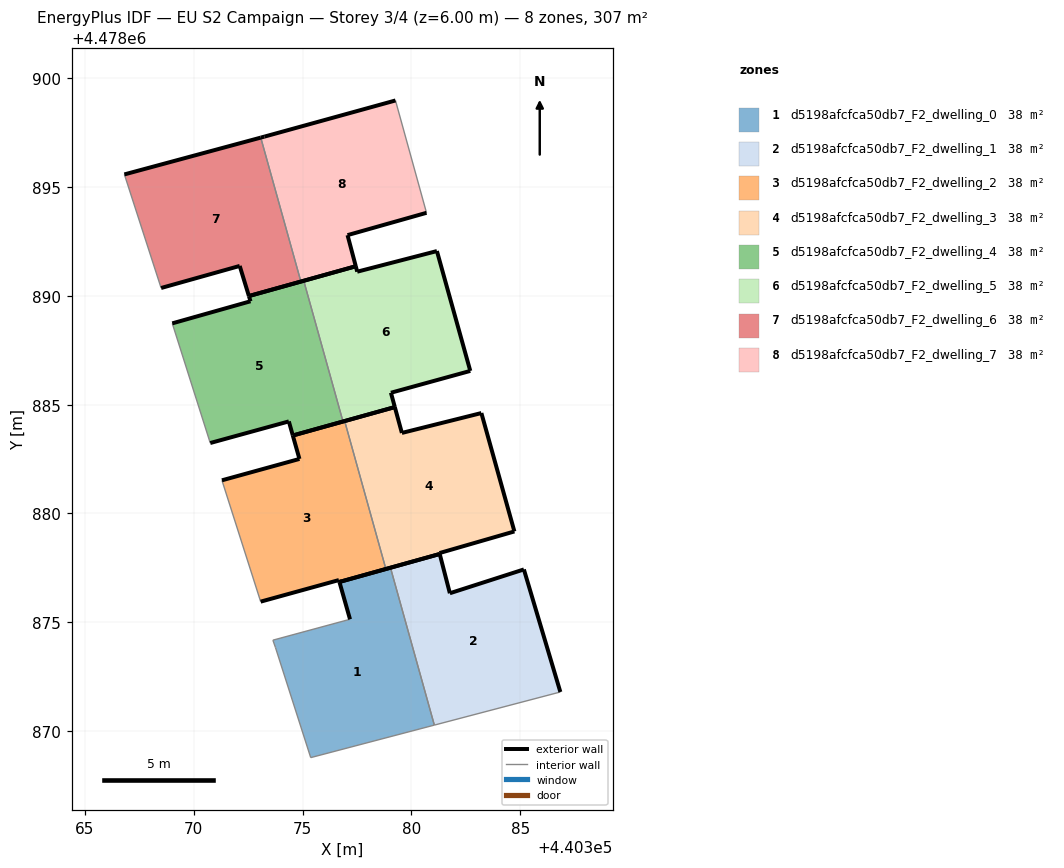
=== STOREY PLAN SPEC (per zone: floor XY polygon, exterior-wall plan segments, windows/doors) ===
zone 1: d5198afcfca50db7_F2_dwelling_0  (38.4 m²)
  floor: (440381.05, 4478870.28) (440379.04, 4478877.51) (440376.69, 4478876.85) (440377.18, 4478875.14) (440373.63, 4478874.18) (440373.75, 4478873.84) (440375.37, 4478868.78)
  exterior wall: (440377.18, 4478875.14) – (440376.69, 4478876.85)  [1.8 m]
  exterior wall: (440376.69, 4478876.85) – (440379.04, 4478877.51)  [2.4 m]
  interior walls: 5
zone 2: d5198afcfca50db7_F2_dwelling_1  (38.4 m²)
  floor: (440386.84, 4478871.80) (440385.17, 4478877.43) (440381.77, 4478876.33) (440381.30, 4478878.14) (440379.04, 4478877.51) (440381.05, 4478870.28)
  exterior wall: (440379.04, 4478877.51) – (440381.30, 4478878.14)  [2.3 m]
  exterior wall: (440381.30, 4478878.14) – (440381.77, 4478876.33)  [1.9 m]
  exterior wall: (440381.77, 4478876.33) – (440385.17, 4478877.43)  [3.6 m]
  exterior wall: (440385.17, 4478877.43) – (440386.84, 4478871.80)  [5.9 m]
  interior walls: 2
zone 3: d5198afcfca50db7_F2_dwelling_2  (38.4 m²)
  floor: (440378.83, 4478877.45) (440376.93, 4478884.25) (440374.55, 4478883.58) (440374.85, 4478882.51) (440371.29, 4478881.52) (440373.07, 4478875.95) (440376.67, 4478876.94) (440376.69, 4478876.85)
  exterior wall: (440371.29, 4478881.52) – (440374.85, 4478882.51)  [3.7 m]
  exterior wall: (440374.85, 4478882.51) – (440374.55, 4478883.58)  [1.1 m]
  exterior wall: (440374.55, 4478883.58) – (440376.93, 4478884.25)  [2.5 m]
  exterior wall: (440378.83, 4478877.45) – (440376.69, 4478876.85)  [2.2 m]
  exterior wall: (440376.69, 4478876.85) – (440376.67, 4478876.94)  [0.1 m]
  exterior wall: (440376.67, 4478876.94) – (440373.07, 4478875.95)  [3.7 m]
  interior walls: 2
zone 4: d5198afcfca50db7_F2_dwelling_3  (38.4 m²)
  floor: (440384.73, 4478879.17) (440383.21, 4478884.62) (440379.56, 4478883.70) (440379.24, 4478884.89) (440376.93, 4478884.25) (440378.83, 4478877.45) (440381.30, 4478878.14) (440381.29, 4478878.18)
  exterior wall: (440381.29, 4478878.18) – (440381.30, 4478878.14)  [0.0 m]
  exterior wall: (440381.30, 4478878.14) – (440378.83, 4478877.45)  [2.6 m]
  exterior wall: (440376.93, 4478884.25) – (440379.24, 4478884.89)  [2.4 m]
  exterior wall: (440379.24, 4478884.89) – (440379.56, 4478883.70)  [1.2 m]
  exterior wall: (440379.56, 4478883.70) – (440383.21, 4478884.62)  [3.8 m]
  exterior wall: (440383.21, 4478884.62) – (440384.73, 4478879.17)  [5.6 m]
  exterior wall: (440384.73, 4478879.17) – (440381.29, 4478878.18)  [3.6 m]
  interior walls: 1
zone 5: d5198afcfca50db7_F2_dwelling_4  (38.4 m²)
  floor: (440376.85, 4478884.22) (440375.05, 4478890.69) (440372.53, 4478889.99) (440372.60, 4478889.75) (440369.01, 4478888.74) (440370.76, 4478883.24) (440374.37, 4478884.23) (440374.55, 4478883.58)
  exterior wall: (440369.01, 4478888.74) – (440372.60, 4478889.75)  [3.7 m]
  exterior wall: (440372.60, 4478889.75) – (440372.53, 4478889.99)  [0.3 m]
  exterior wall: (440372.53, 4478889.99) – (440375.05, 4478890.69)  [2.6 m]
  exterior wall: (440376.85, 4478884.22) – (440374.55, 4478883.58)  [2.4 m]
  exterior wall: (440374.55, 4478883.58) – (440374.37, 4478884.23)  [0.7 m]
  exterior wall: (440374.37, 4478884.23) – (440370.76, 4478883.24)  [3.7 m]
  interior walls: 2
zone 6: d5198afcfca50db7_F2_dwelling_5  (38.4 m²)
  floor: (440382.70, 4478886.55) (440381.17, 4478892.06) (440377.51, 4478891.11) (440377.44, 4478891.36) (440375.05, 4478890.69) (440376.85, 4478884.22) (440379.24, 4478884.89) (440379.06, 4478885.55)
  exterior wall: (440379.06, 4478885.55) – (440379.24, 4478884.89)  [0.7 m]
  exterior wall: (440379.24, 4478884.89) – (440376.85, 4478884.22)  [2.5 m]
  exterior wall: (440375.05, 4478890.69) – (440377.44, 4478891.36)  [2.5 m]
  exterior wall: (440377.44, 4478891.36) – (440377.51, 4478891.11)  [0.3 m]
  exterior wall: (440377.51, 4478891.11) – (440381.17, 4478892.06)  [3.8 m]
  exterior wall: (440381.17, 4478892.06) – (440382.70, 4478886.55)  [5.7 m]
  exterior wall: (440382.70, 4478886.55) – (440379.06, 4478885.55)  [3.8 m]
  interior walls: 1
zone 7: d5198afcfca50db7_F2_dwelling_6  (38.4 m²)
  floor: (440374.92, 4478890.66) (440373.08, 4478897.27) (440366.81, 4478895.58) (440368.50, 4478890.36) (440372.11, 4478891.38) (440372.53, 4478889.99)
  exterior wall: (440366.81, 4478895.58) – (440373.08, 4478897.27)  [6.5 m]
  exterior wall: (440374.92, 4478890.66) – (440372.53, 4478889.99)  [2.5 m]
  exterior wall: (440372.53, 4478889.99) – (440372.11, 4478891.38)  [1.4 m]
  exterior wall: (440372.11, 4478891.38) – (440368.50, 4478890.36)  [3.8 m]
  interior walls: 2
zone 8: d5198afcfca50db7_F2_dwelling_7  (38.4 m²)
  floor: (440380.69, 4478893.82) (440379.27, 4478898.98) (440373.24, 4478897.32) (440373.08, 4478897.27) (440374.92, 4478890.66) (440377.44, 4478891.36) (440377.06, 4478892.79)
  exterior wall: (440373.08, 4478897.27) – (440373.24, 4478897.32)  [0.2 m]
  exterior wall: (440373.24, 4478897.32) – (440379.27, 4478898.98)  [6.3 m]
  exterior wall: (440380.69, 4478893.82) – (440377.06, 4478892.79)  [3.8 m]
  exterior wall: (440377.06, 4478892.79) – (440377.44, 4478891.36)  [1.5 m]
  exterior wall: (440377.44, 4478891.36) – (440374.92, 4478890.66)  [2.6 m]
  interior walls: 2

=== DERIVED (storey summary) ===
Building: EU S2 Campaign
Storey: 3 of 4  (floor level z = 6.00 m)
Storey gross floor area: 306.9 m²
Zones on this storey: 8
  - d5198afcfca50db7_F2_dwelling_0: floor 38.4 m²; exterior wall 4.2 m (12.7 m²); WWR 0.0%
  - d5198afcfca50db7_F2_dwelling_1: floor 38.4 m²; exterior wall 13.7 m (41.0 m²); WWR 0.0%
  - d5198afcfca50db7_F2_dwelling_2: floor 38.4 m²; exterior wall 13.3 m (40.0 m²); WWR 0.0%
  - d5198afcfca50db7_F2_dwelling_3: floor 38.4 m²; exterior wall 19.2 m (57.7 m²); WWR 0.0%
  - d5198afcfca50db7_F2_dwelling_4: floor 38.4 m²; exterior wall 13.4 m (40.2 m²); WWR 0.0%
  - d5198afcfca50db7_F2_dwelling_5: floor 38.4 m²; exterior wall 19.2 m (57.5 m²); WWR 0.0%
  - d5198afcfca50db7_F2_dwelling_6: floor 38.4 m²; exterior wall 14.2 m (42.5 m²); WWR 0.0%
  - d5198afcfca50db7_F2_dwelling_7: floor 38.4 m²; exterior wall 14.3 m (42.9 m²); WWR 0.0%
Zone adjacency (shared interzone walls):
  - d5198afcfca50db7_F2_dwelling_0 ↔ d5198afcfca50db7_F2_dwelling_1
  - d5198afcfca50db7_F2_dwelling_2 ↔ d5198afcfca50db7_F2_dwelling_3
  - d5198afcfca50db7_F2_dwelling_4 ↔ d5198afcfca50db7_F2_dwelling_5
  - d5198afcfca50db7_F2_dwelling_6 ↔ d5198afcfca50db7_F2_dwelling_7